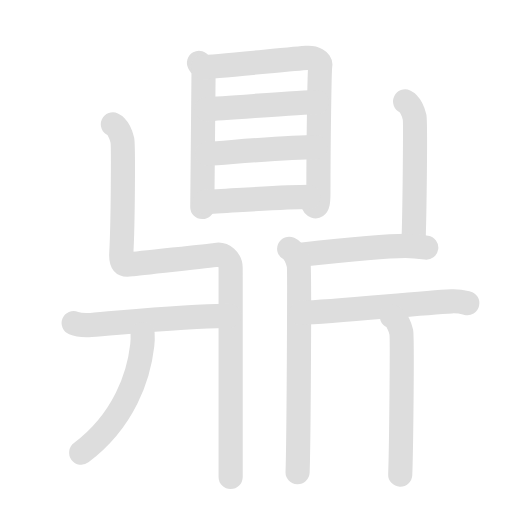
t = 0.00 s
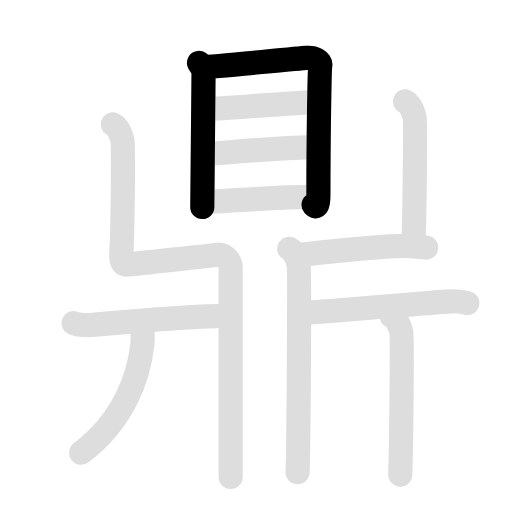
t = 2.05 s
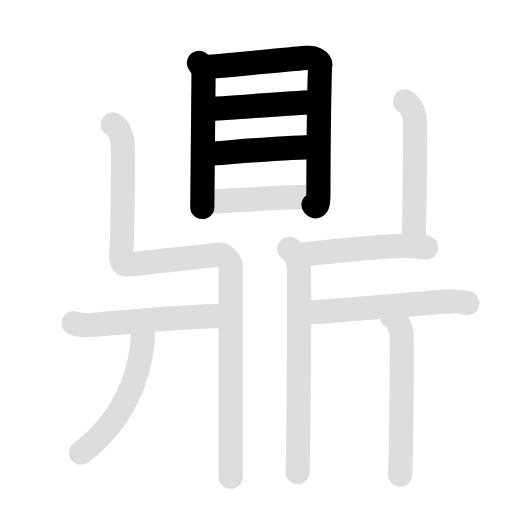
t = 4.05 s
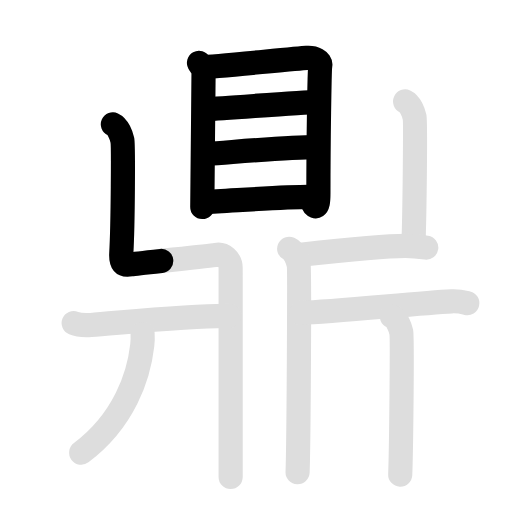
t = 5.85 s
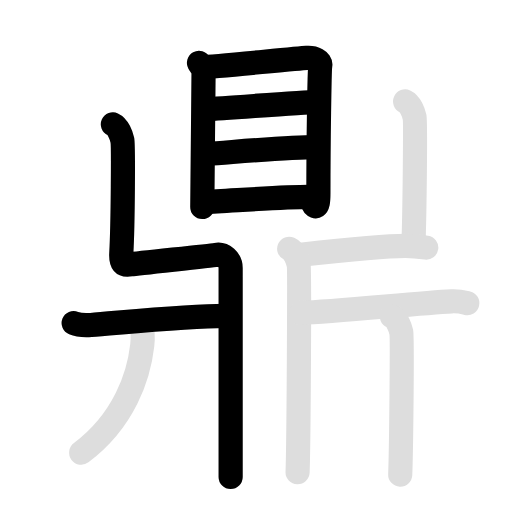
t = 8.10 s
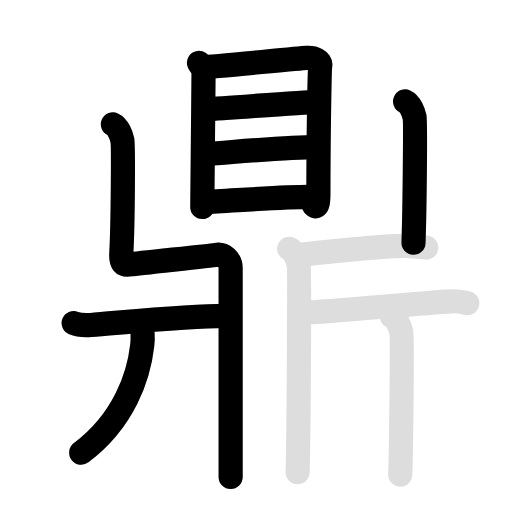
t = 10.00 s

The animated SVG that drew these frames (rendered in a browser with its animation timeline set to each time). Animation: 26 SMIL elements (animate=14,set=12); frames cover the first 10.00 s, repeats indefinitely.

<svg id="kvg-09f0e" class="kanjivg" viewBox="0 0 106 106" width="106" height="106" xmlns="http://www.w3.org/2000/svg" xmlns:xlink="http://www.w3.org/1999/xlink" xml:space="preserve" version="1.1" baseProfile="full"><defs><style type="text/css">path.black{fill:none;stroke:black;stroke-width:5;stroke-linecap:round;stroke-linejoin:round;}path.grey{fill:none;stroke:#ddd;stroke-width:5;stroke-linecap:round;stroke-linejoin:round;}path.stroke{fill:none;stroke:black;stroke-width:5;stroke-linecap:round;stroke-linejoin:round;}text{font-size:16px;font-family:Segoe UI Symbol,Cambria Math,DejaVu Sans,Symbola,Quivira,STIX,Code2000;-webkit-touch-callout:none;cursor:pointer;-webkit-user-select:none;-khtml-user-select:none;-moz-user-select:none;-ms-user-select:none;user-select: none;}text:hover{color:#777;}#reset{font-weight:bold;}</style><marker id="markerStart" markerWidth="8" markerHeight="8" style="overflow:visible;"><circle cx="0" cy="0" r="1.5" style="stroke:none;fill:red;fill-opacity:0.5;"/></marker><marker id="markerEnd" style="overflow:visible;"><circle cx="0" cy="0" r="0.8" style="stroke:none;fill:blue;fill-opacity:0.5;"><animate attributeName="opacity" from="1" to="0" dur="3s" repeatCount="indefinite" /></circle></marker></defs><path d="M41.2,13.02c0.38,0.69,0.94,1.2,0.94,2.12s-0.26,27.26-0.26,27.72" class="grey" /><path d="M42.02,13.91c2.17-0.11,19.5-1.79,21.48-1.92c1.65-0.11,2.95,0.64,2.81,1.49c-0.18,1.08-0.39,16.4-0.39,26.5c0,1.04,0,3.55-1.01,2.44" class="grey" /><path d="M42.74,22.59c4.29-0.16,19.44-1.46,22.92-1.46" class="grey" /><path d="M42.92,31.84c5.76-0.39,16.9-1.38,22.49-1.38" class="grey" /><path d="M42.34,41.8c4.95-0.2,15.99-1.03,21.58-1.03" class="grey" /><path d="M23.37,25.75c1.09,0.5,1.74,2.25,1.96,3.25c0.22,1,0.13,17.26-0.22,23.5C25,54.5,25.5,55,27,54.75s16.25-1.75,17.75-2s3,1,3,2.75s0,41.25,0,43.25" class="grey" /><path d="M15.25,66.89c0.94,0.38,2.66,0.45,3.6,0.38c5.37-0.38,20.9-2.02,28.61-1.88" class="grey" /><path d="M29.52,69.14c0.04,0.58,0.02,1.49-0.07,2.33c-0.7,6.28-3.7,15.53-12.64,22.25" class="grey" /><path d="M83.87,21c1.09,0.5,1.74,2.25,1.96,3.25c0.22,1,0,19.75-0.22,26" class="grey" /><path d="M61.85,52.77c5.98-0.66,16.9-1.88,22.11-1.88c1.57,0,2.54,0.11,4.29,0.37" class="grey" /><path d="M59.87,51.5c1.09,0.5,1.74,2.25,1.96,3.25c0.22,1,0,36.75-0.22,43" class="grey" /><path d="M62.35,64.77c6.9-0.27,24.4-2.02,31.11-2.38c1.56-0.08,2.5,0.18,3.29,0.37" class="grey" /><path d="M81.12,65.5c1.09,0.5,1.74,2.25,1.96,3.25c0.22,1,0,23.25-0.22,29.5" class="grey" /><path d="M41.2,13.02c0.38,0.69,0.94,1.2,0.94,2.12s-0.26,27.26-0.26,27.72" class="stroke" stroke-dasharray="150"><animate attributeName="stroke-dashoffset" from="150" to="0" dur="1.8s" begin="0.0s" fill="freeze" /></path><path d="M42.02,13.91c2.17-0.11,19.5-1.79,21.48-1.92c1.65-0.11,2.95,0.64,2.81,1.49c-0.18,1.08-0.39,16.4-0.39,26.5c0,1.04,0,3.55-1.01,2.44" class="stroke" stroke-dasharray="150"><set attributeName="opacity" to="0" dur="1.0s" /><animate attributeName="stroke-dashoffset" from="150" to="0" dur="1.8s" begin="1.0s" fill="freeze" /></path><path d="M42.74,22.59c4.29-0.16,19.44-1.46,22.92-1.46" class="stroke" stroke-dasharray="150"><set attributeName="opacity" to="0" dur="2.4s" /><animate attributeName="stroke-dashoffset" from="150" to="0" dur="1.8s" begin="2.4s" fill="freeze" /></path><path d="M42.92,31.84c5.76-0.39,16.9-1.38,22.49-1.38" class="stroke" stroke-dasharray="150"><set attributeName="opacity" to="0" dur="3.4s" /><animate attributeName="stroke-dashoffset" from="150" to="0" dur="1.8s" begin="3.4s" fill="freeze" /></path><path d="M42.34,41.8c4.95-0.2,15.99-1.03,21.58-1.03" class="stroke" stroke-dasharray="150"><set attributeName="opacity" to="0" dur="4.4s" /><animate attributeName="stroke-dashoffset" from="150" to="0" dur="1.8s" begin="4.4s" fill="freeze" /></path><path d="M23.37,25.75c1.09,0.5,1.74,2.25,1.96,3.25c0.22,1,0.13,17.26-0.22,23.5C25,54.5,25.5,55,27,54.75s16.25-1.75,17.75-2s3,1,3,2.75s0,41.25,0,43.25" class="stroke" stroke-dasharray="150"><set attributeName="opacity" to="0" dur="5.4s" /><animate attributeName="stroke-dashoffset" from="150" to="0" dur="1.8s" begin="5.4s" fill="freeze" /></path><path d="M15.25,66.89c0.94,0.38,2.66,0.45,3.6,0.38c5.37-0.38,20.9-2.02,28.61-1.88" class="stroke" stroke-dasharray="150"><set attributeName="opacity" to="0" dur="7.2s" /><animate attributeName="stroke-dashoffset" from="150" to="0" dur="1.8s" begin="7.2s" fill="freeze" /></path><path d="M29.52,69.14c0.04,0.58,0.02,1.49-0.07,2.33c-0.7,6.28-3.7,15.53-12.64,22.25" class="stroke" stroke-dasharray="150"><set attributeName="opacity" to="0" dur="8.2s" /><animate attributeName="stroke-dashoffset" from="150" to="0" dur="1.8s" begin="8.2s" fill="freeze" /></path><path d="M83.87,21c1.09,0.5,1.74,2.25,1.96,3.25c0.22,1,0,19.75-0.22,26" class="stroke" stroke-dasharray="150"><set attributeName="opacity" to="0" dur="9.2s" /><animate attributeName="stroke-dashoffset" from="150" to="0" dur="1.8s" begin="9.2s" fill="freeze" /></path><path d="M61.85,52.77c5.98-0.66,16.9-1.88,22.11-1.88c1.57,0,2.54,0.11,4.29,0.37" class="stroke" stroke-dasharray="150"><set attributeName="opacity" to="0" dur="10.2s" /><animate attributeName="stroke-dashoffset" from="150" to="0" dur="1.8s" begin="10.2s" fill="freeze" /></path><path d="M59.87,51.5c1.09,0.5,1.74,2.25,1.96,3.25c0.22,1,0,36.75-0.22,43" class="stroke" stroke-dasharray="150"><set attributeName="opacity" to="0" dur="11.2s" /><animate attributeName="stroke-dashoffset" from="150" to="0" dur="1.8s" begin="11.2s" fill="freeze" /></path><path d="M62.35,64.77c6.9-0.27,24.4-2.02,31.11-2.38c1.56-0.08,2.5,0.18,3.29,0.37" class="stroke" stroke-dasharray="150"><set attributeName="opacity" to="0" dur="12.399999999999999s" /><animate attributeName="stroke-dashoffset" from="150" to="0" dur="1.8s" begin="12.399999999999999s" fill="freeze" /></path><path d="M81.12,65.5c1.09,0.5,1.74,2.25,1.96,3.25c0.22,1,0,23.25-0.22,29.5" class="stroke" stroke-dasharray="150"><set attributeName="opacity" to="0" dur="13.399999999999999s" /><animate attributeName="stroke-dashoffset" from="150" to="0" dur="1.8s" begin="13.399999999999999s" fill="freeze" /></path></svg>
